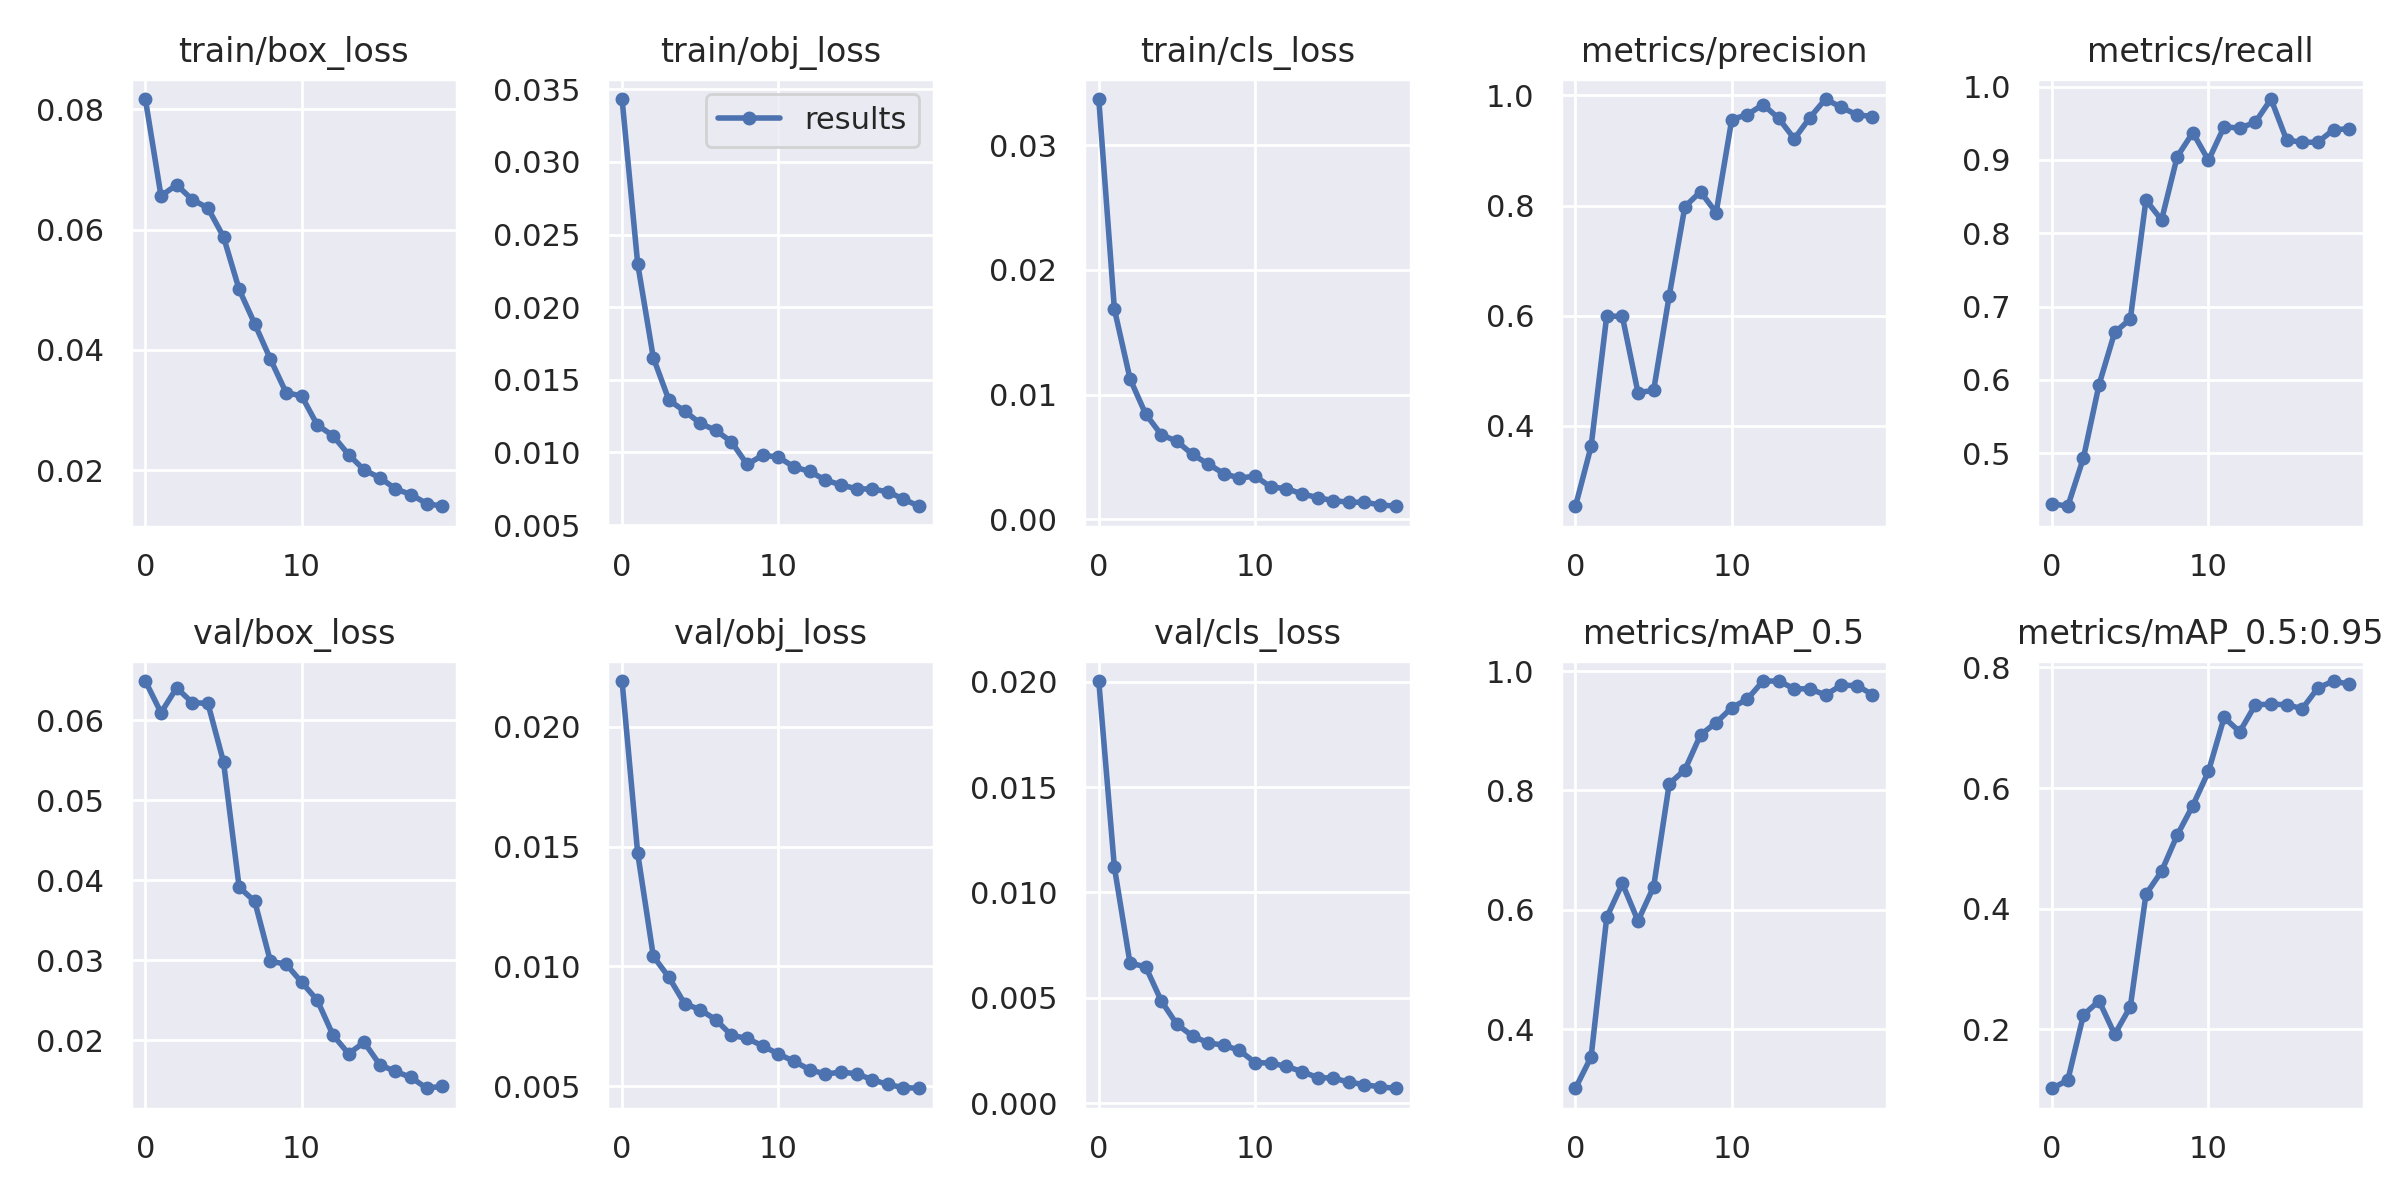

Data behind this chart, as committed beside it:
epoch, train/box_loss, train/obj_loss, train/cls_loss, metrics/precision, metrics/recall, metrics/mAP_0.5, metrics/mAP_0.5:0.95, val/box_loss, val/obj_loss, val/cls_loss, x/lr0, x/lr1, x/lr2
0, 0.08171, 0.03433, 0.03369, 0.2539, 0.4314, 0.3015, 0.1022, 0.06487, 0.02192, 0.02003, 0.00175, 0.00175, 0.08425
1, 0.0656, 0.02298, 0.01685, 0.3626, 0.4279, 0.3539, 0.1155, 0.06091, 0.01472, 0.01119, 0.003491, 0.003491, 0.06839
2, 0.06744, 0.01652, 0.01127, 0.5995, 0.4937, 0.5876, 0.2238, 0.06402, 0.01042, 0.006643, 0.005154, 0.005154, 0.05245
3, 0.06499, 0.01359, 0.008444, 0.5985, 0.5937, 0.6443, 0.247, 0.06216, 0.009538, 0.00648, 0.006685, 0.006685, 0.03639
4, 0.06359, 0.01284, 0.00679, 0.4603, 0.665, 0.5817, 0.1915, 0.06208, 0.008442, 0.004856, 0.008035, 0.008035, 0.02014
5, 0.0588, 0.01201, 0.006261, 0.4642, 0.6831, 0.6388, 0.2373, 0.05477, 0.008186, 0.003744, 0.008682, 0.008682, 0.008682
6, 0.05004, 0.01151, 0.005209, 0.6365, 0.8452, 0.8112, 0.4239, 0.03913, 0.007766, 0.003195, 0.008682, 0.008682, 0.008682
7, 0.04431, 0.01073, 0.004437, 0.798, 0.8183, 0.8346, 0.4619, 0.03735, 0.007119, 0.002868, 0.008145, 0.008145, 0.008145
8, 0.03846, 0.009171, 0.003676, 0.825, 0.9045, 0.8931, 0.522, 0.02987, 0.006988, 0.002755, 0.007543, 0.007543, 0.007543
9, 0.0329, 0.00981, 0.003308, 0.7872, 0.9373, 0.9137, 0.571, 0.02953, 0.006674, 0.00251, 0.006891, 0.006891, 0.006891
10, 0.03232, 0.009677, 0.00348, 0.9561, 0.8994, 0.9385, 0.6276, 0.02726, 0.006338, 0.001933, 0.006204, 0.006204, 0.006204
11, 0.0275, 0.009002, 0.002596, 0.9651, 0.9453, 0.9532, 0.7171, 0.02501, 0.006032, 0.00191, 0.0055, 0.0055, 0.0055
12, 0.02574, 0.008694, 0.002468, 0.9833, 0.9434, 0.9833, 0.6932, 0.02068, 0.005687, 0.001753, 0.004796, 0.004796, 0.004796
13, 0.02258, 0.008102, 0.002046, 0.9584, 0.9514, 0.9832, 0.7383, 0.01834, 0.005498, 0.001506, 0.004109, 0.004109, 0.004109
14, 0.02003, 0.007766, 0.001752, 0.9211, 0.9831, 0.9704, 0.739, 0.01977, 0.005582, 0.001223, 0.003457, 0.003457, 0.003457
15, 0.01874, 0.007498, 0.001499, 0.9597, 0.9273, 0.9701, 0.7383, 0.01696, 0.005511, 0.001197, 0.002855, 0.002855, 0.002855
16, 0.01689, 0.007476, 0.001387, 0.9933, 0.9241, 0.96, 0.7316, 0.01612, 0.005268, 0.001008, 0.002318, 0.002318, 0.002318
17, 0.01592, 0.007295, 0.00137, 0.9783, 0.9242, 0.9762, 0.766, 0.01538, 0.005065, 0.0008854, 0.001859, 0.001859, 0.001859
18, 0.01444, 0.006787, 0.00117, 0.9649, 0.9412, 0.9757, 0.7775, 0.01403, 0.004934, 0.0007781, 0.001491, 0.001491, 0.001491
19, 0.01399, 0.006295, 0.001055, 0.9615, 0.9425, 0.9606, 0.7722, 0.01429, 0.004907, 0.000716, 0.00122, 0.00122, 0.00122
